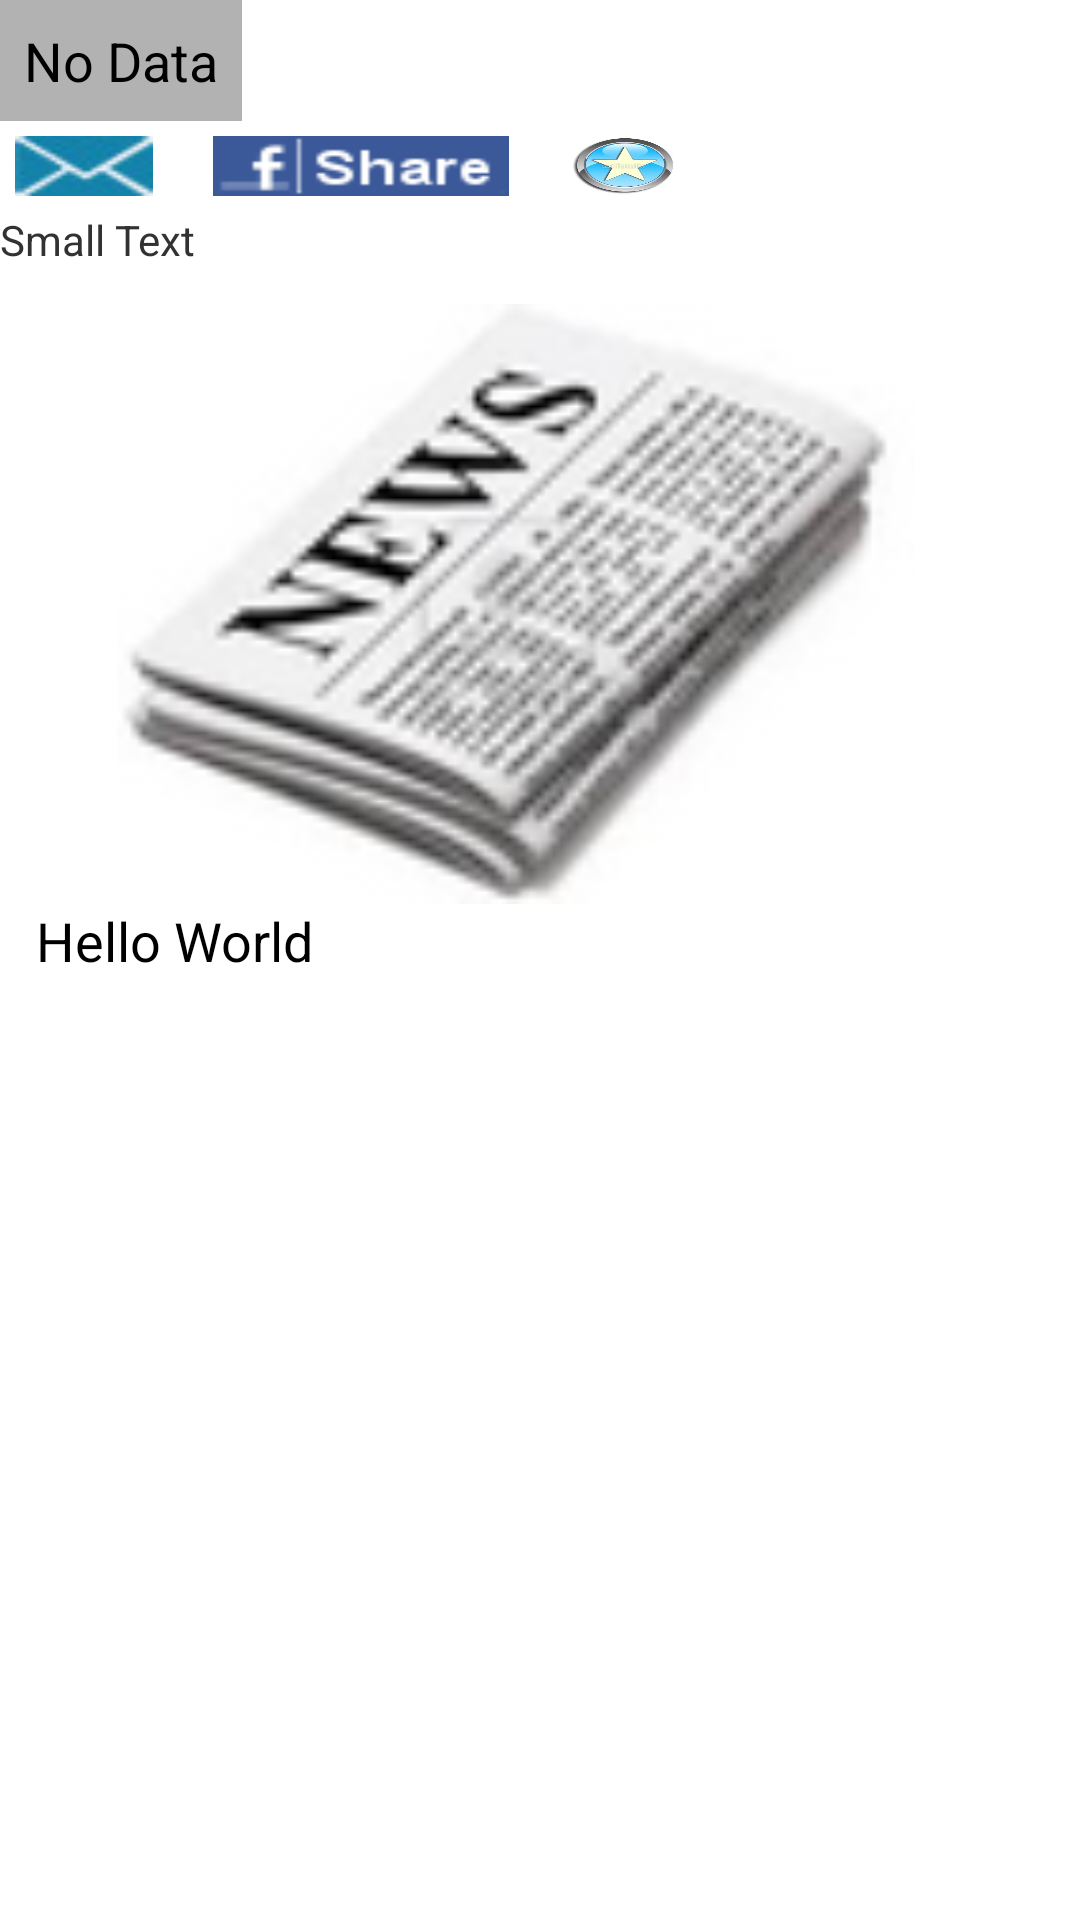

Layout XML and referenced resources for this Android screen:
<!-- AndroidManifest.xml: application theme AppTheme -->
<!-- res/layout/newsdetail.xml -->
<?xml version="1.0" encoding="utf-8"?>
<ScrollView xmlns:android="http://schemas.android.com/apk/res/android"
	    android:id="@+id/scrollView1"
	    android:layout_width="match_parent"
	    android:layout_height="wrap_content" >
<LinearLayout 
    android:layout_width="wrap_content"
    android:layout_height="wrap_content"
    android:orientation="vertical"
    android:padding="0dp" >
	<LinearLayout 
	    android:layout_width="wrap_content"
	    android:layout_height="wrap_content"
	    android:orientation="vertical"
	    android:padding="0dp" >
	    <TextView
	        android:id="@+id/newsDetailHeader"
	        android:layout_width="wrap_content"
	        android:layout_height="wrap_content"
	        android:padding="8dp"
	        android:text="No Data"
	        android:textAppearance="?android:attr/textAppearanceMedium" 
	        android:background="#b2b2b2"/>
	 </LinearLayout>

	<LinearLayout
	    android:layout_width="wrap_content"
	    android:layout_height="wrap_content"
	    android:orientation="horizontal"
	    android:padding="5dp" >

	    <Button
	        android:id="@+id/share"
	        android:layout_width="46dp"
	        android:layout_height="20dp"
	        android:layout_marginRight="10dp"
	        android:background="@drawable/email"
	        android:textColor="#ffffff"
	        android:textSize="12sp" />

	    <Button
	        android:id="@+id/shareByFB"
	        android:layout_width="wrap_content"
	        android:layout_height="20dp"
	        android:layout_marginLeft="10dip"
	        android:layout_marginRight="10dip"
	        android:background="@drawable/fshare"
	        android:textColor="#ffffff"
	        android:textSize="12sp" />

<Button
    android:id="@+id/favourite"
    android:layout_width="36dp"
    android:layout_height="20dp"
    android:layout_marginLeft="10dip"
    android:layout_marginRight="10dip"
    android:background="@drawable/fav"
    android:onClick="addToFavourites"
    android:textColor="#ffffff"
    android:textSize="12sp" />

	</LinearLayout>

<TextView
    android:id="@+id/newsDetailsSource"
    android:layout_width="wrap_content"
    android:layout_height="wrap_content"
    android:text="Small Text"
    android:textAppearance="?android:attr/textAppearanceSmall" />
	
	 <LinearLayout 
	    android:layout_width="wrap_content"
	    android:layout_height="wrap_content"
	    android:orientation="vertical"
	    android:padding="12dp" >
	    
	     <ImageView
	     android:id="@+id/newsDetailImage"
	     android:layout_width="320dip"
	     android:layout_height="200dip"
	     android:src="@drawable/ic_launcher" />
	     
	    <TextView
	        android:id="@+id/newsDetailBody"
	        android:layout_width="wrap_content"
	        android:layout_height="wrap_content"
	        android:text="Hello World"
	        android:editable="true"
	        android:textAppearance="?android:attr/textAppearanceMedium" />
	 </LinearLayout>

	 
 
</LinearLayout>
</ScrollView>
<!-- resources referenced by this layout -->
<resources>
  <!-- drawable email: jpg bitmap (drawable-hdpi, 1770 bytes) -->
  <!-- drawable fav: jpg bitmap (drawable-hdpi, 7273 bytes) -->
  <!-- drawable fshare: gif bitmap (drawable-ldpi, 1395 bytes) -->
  <!-- drawable ic_launcher: png bitmap (drawable-hdpi, 10933 bytes) -->
  <style name="AppTheme" parent="AppBaseTheme">
          
      </style>
  <style name="AppBaseTheme" parent="android:Theme.Light">
          
      </style>
</resources>
